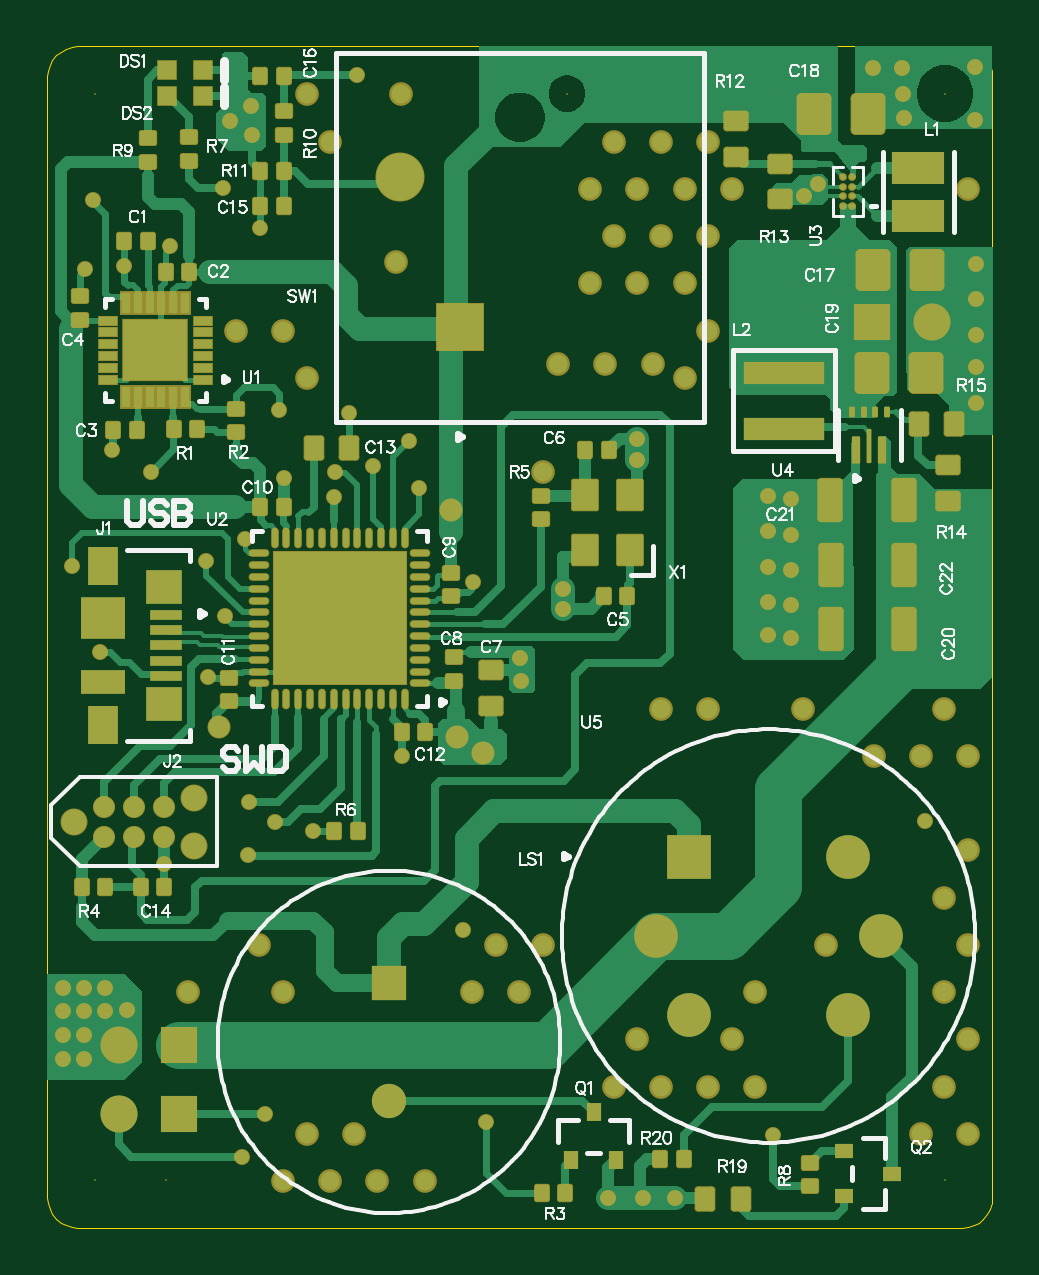
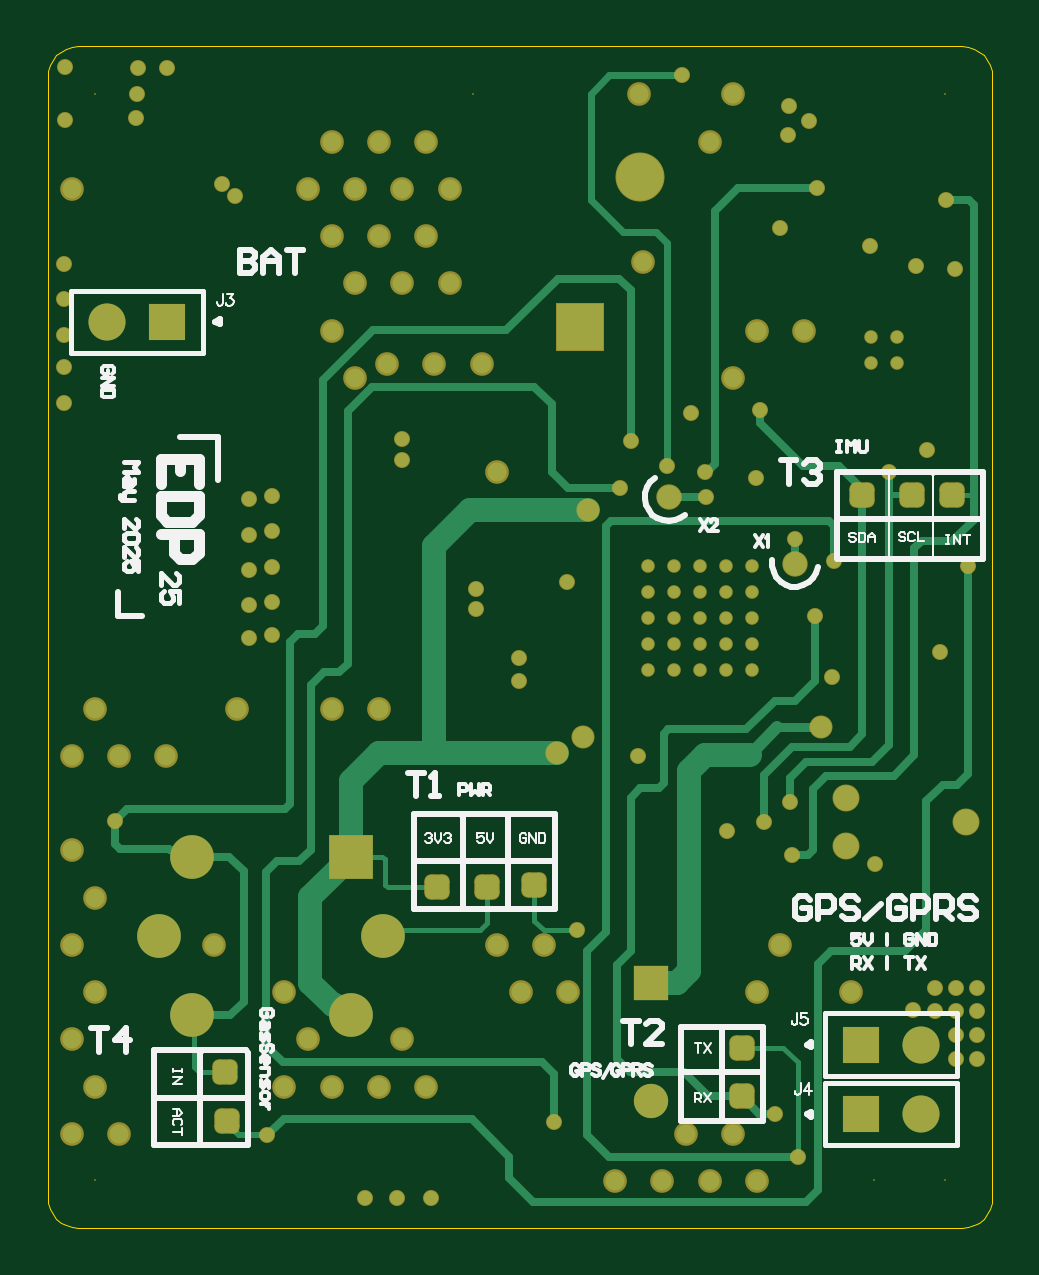
Circuit board: 10 layer files. Board 40.0 x 50.0 mm.
- bottom_copper: PCB.GBL (11266 bytes)
- bottom_silk: PCB.GBO (14381 bytes)
- paste: PCB.GBP (1368 bytes)
- bottom_mask: PCB.GBS (5913 bytes)
- outline: PCB.GKO (271 bytes)
- outline: PCB.GM1 (968 bytes)
- top_copper: PCB.GTL (32646 bytes)
- top_silk: PCB.GTO (37783 bytes)
- paste: PCB.GTP (25964 bytes)
- top_mask: PCB.GTS (13249 bytes)

=== bottom_copper: PCB.GBL (11266 bytes, source omitted) ===
=== bottom_silk: PCB.GBO (14381 bytes, source omitted) ===
=== paste: PCB.GBP (1368 bytes, source withheld) ===
=== bottom_mask: PCB.GBS (5913 bytes, source omitted) ===
=== outline: PCB.GKO ===
G04*
G04 #@! TF.GenerationSoftware,Altium Limited,Altium Designer,25.2.1 (25)*
G04*
G04 Layer_Color=16711935*
%FSLAX25Y25*%
%MOIN*%
G70*
G04*
G04 #@! TF.SameCoordinates,E3AB8C20-A1E6-43C1-8624-3ED8289FA371*
G04*
G04*
G04 #@! TF.FilePolarity,Positive*
G04*
G01*
G75*
M02*

=== outline: PCB.GM1 ===
G04*
G04 #@! TF.GenerationSoftware,Altium Limited,Altium Designer,25.2.1 (25)*
G04*
G04 Layer_Color=16711935*
%FSLAX25Y25*%
%MOIN*%
G70*
G04*
G04 #@! TF.SameCoordinates,E3AB8C20-A1E6-43C1-8624-3ED8289FA371*
G04*
G04*
G04 #@! TF.FilePolarity,Positive*
G04*
G01*
G75*
%ADD98C,0.00004*%
D98*
X0Y5000D02*
X96Y4025D01*
X381Y3087D01*
X843Y2222D01*
X1464Y1464D01*
X2222Y843D01*
X3087Y381D01*
X4025Y96D01*
X5000Y0D01*
X152480D02*
X153456Y96D01*
X154394Y381D01*
X155258Y843D01*
X156016Y1464D01*
X156638Y2222D01*
X157100Y3087D01*
X157384Y4025D01*
X157480Y5000D01*
Y191850D02*
X157384Y192826D01*
X157100Y193764D01*
X156638Y194628D01*
X156016Y195386D01*
X155258Y196008D01*
X154394Y196470D01*
X153456Y196754D01*
X152480Y196850D01*
X5000D02*
X4025Y196754D01*
X3087Y196470D01*
X2222Y196008D01*
X1464Y195386D01*
X843Y194628D01*
X381Y193764D01*
X96Y192826D01*
X0Y191850D01*
X5000Y0D02*
X152480D01*
X157480Y5000D02*
Y191850D01*
X5000Y196850D02*
X152480D01*
X0Y5000D02*
Y191850D01*
M02*

=== top_copper: PCB.GTL (32646 bytes, source omitted) ===
=== top_silk: PCB.GTO (37783 bytes, source omitted) ===
=== paste: PCB.GTP (25964 bytes, source omitted) ===
=== top_mask: PCB.GTS (13249 bytes, source omitted) ===
